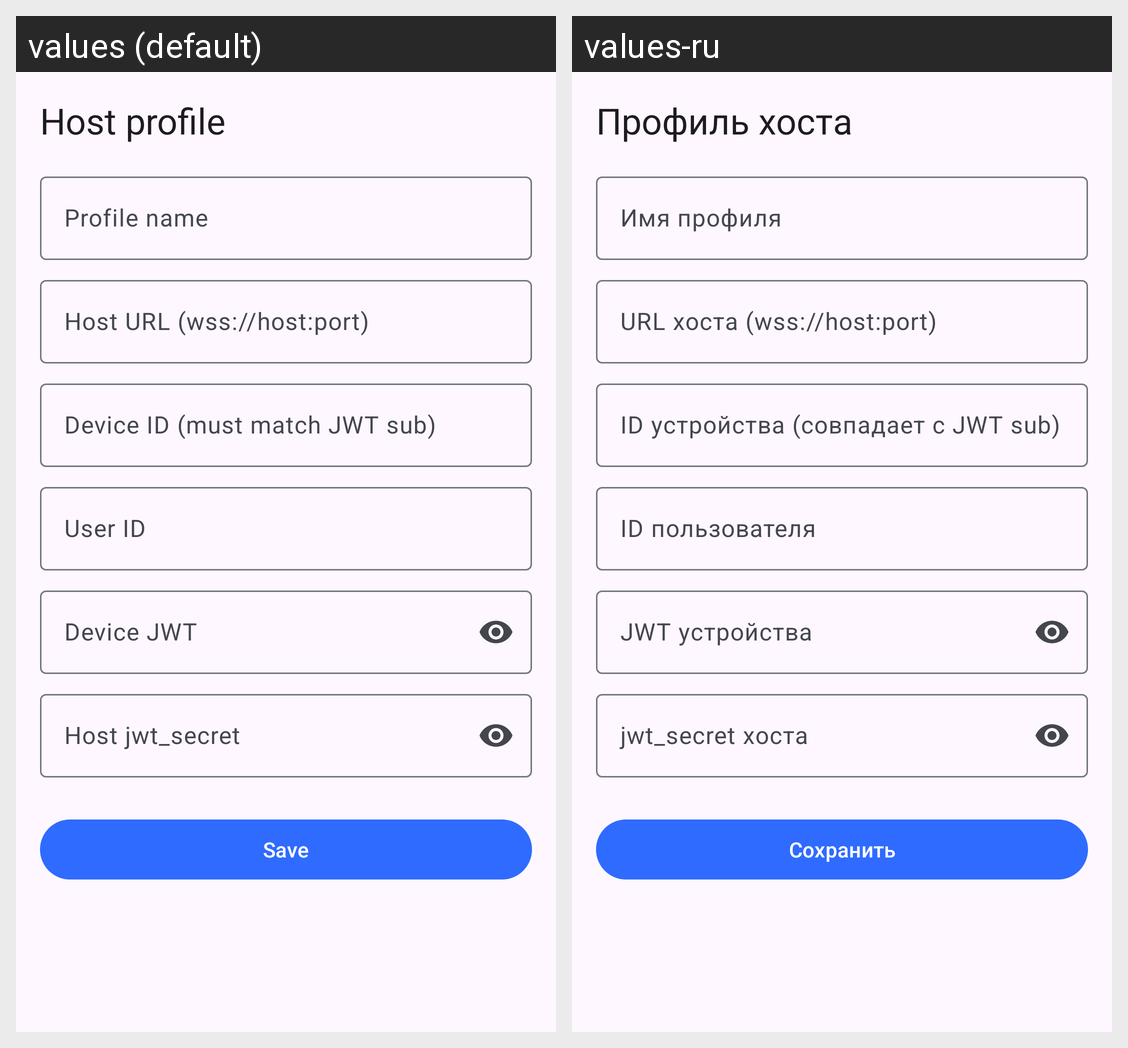

Translations of the strings shown on this Android screen, per locale in the grid:
Android screen res/layout/activity_profile.xml rendered under 2 locales, left to right: values (default), values-ru. Device: Nexus 5 (rendered at 1080×1920; each locale shown at half size, 540×960, under a caption strip naming it); theme Theme.Vynkor.
Strings drawn on this screen, with the default value and each locale's value (text and hints the layout hard-codes, and strings that could not be matched under every locale, appear in the picture but are not listed):

profile_title
  values: Host profile
  values-ru: Профиль хоста

profile_name_hint
  values: Profile name
  values-ru: Имя профиля

host_url_hint
  values: Host URL (wss://host:port)
  values-ru: URL хоста (wss://host:port)

device_id_hint
  values: Device ID (must match JWT sub)
  values-ru: ID устройства (совпадает с JWT sub)

user_id_hint
  values: User ID
  values-ru: ID пользователя

device_token_hint
  values: Device JWT
  values-ru: JWT устройства

host_secret_hint
  values: Host jwt_secret
  values-ru: jwt_secret хоста

save_button
  values: Save
  values-ru: Сохранить
